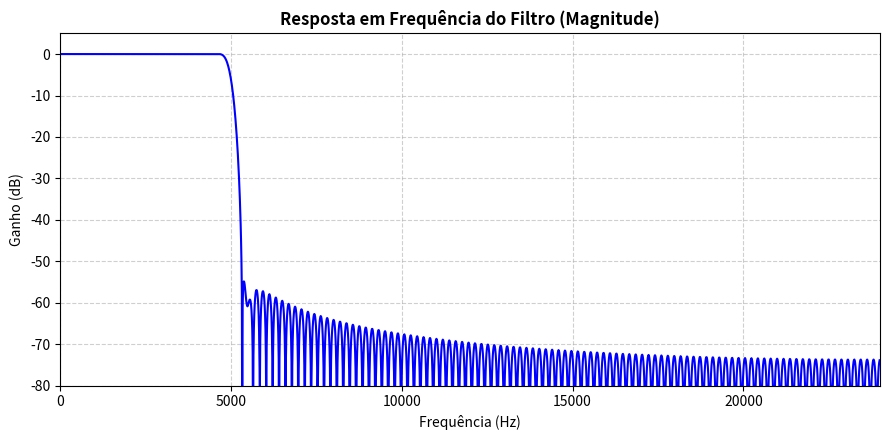

Recreate this plot in Python.
import numpy as np
import matplotlib.pyplot as plt
from scipy.signal import freqz, firwin

# 1. Definições do filtro
fs = 48000.0  # Frequência de amostragem em Hz
fc = 5000.0   # Frequência de corte em Hz
taps = 255    # Número de coeficientes (ímpar)

# Cria um array de coeficientes (FIR Passa-Baixas como exemplo)
coefs = firwin(taps, fc / (fs / 2.0), pass_zero=True)

# -------------------------------------------------------------------------
# 2. Uso do FREQZ
# -------------------------------------------------------------------------
# b = coefs (numerador / coefs do FIR)
# a = 1.0   (denominador / para filtro FIR é sempre 1.0)
# worN = 2048 (quantidade de pontos de frequência para calcular)
# fs = fs   (passando a freq. de amostragem, 'w' já retorna em Hz)
w, h = freqz(b=coefs, a=1.0, worN=2048, fs=fs)

# 3. Converte a magnitude complexa 'h' para escala em Decibéis (dB)
magnitude_db = 20 * np.log10(np.abs(h))

# 4. Plota o gráfico da Resposta em Frequência
plt.figure(figsize=(9, 4.5))
plt.plot(w, magnitude_db, color='blue', linewidth=1.5, label='Magnitude')

# Formatação do Gráfico
plt.title('Resposta em Frequência do Filtro (Magnitude)', fontsize=12, fontweight='bold')
plt.xlabel('Frequência (Hz)', fontsize=10)
plt.ylabel('Ganho (dB)', fontsize=10)
plt.grid(True, which='both', linestyle='--', alpha=0.6)
plt.ylim(-80, 5)  # Limita o eixo Y para visualizar bem a banda de rejeição
plt.xlim(0, fs / 2)  # Mostra até a Frequência de Nyquist

plt.tight_layout()
plt.show()
